Run: headless pygame with SDL's dummy video driver; simulated clock (each Clock.tick advances the game by its frame time, no real sleeping); random seed 0; keys injected as events and as key.get_pressed() state; no mouse input.
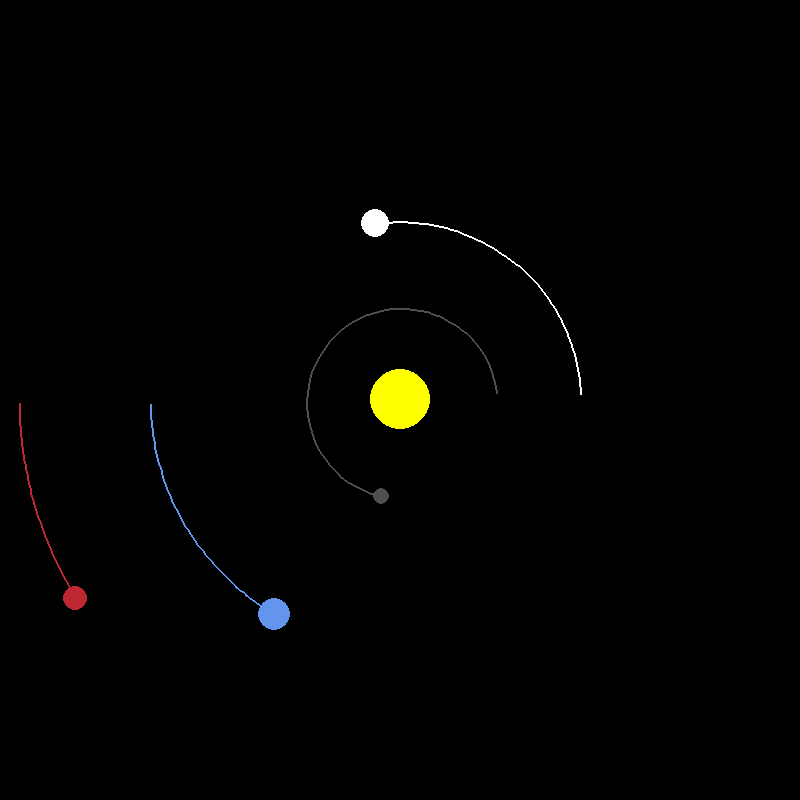
Frame 1 of 4 · flips 1–60 · no input
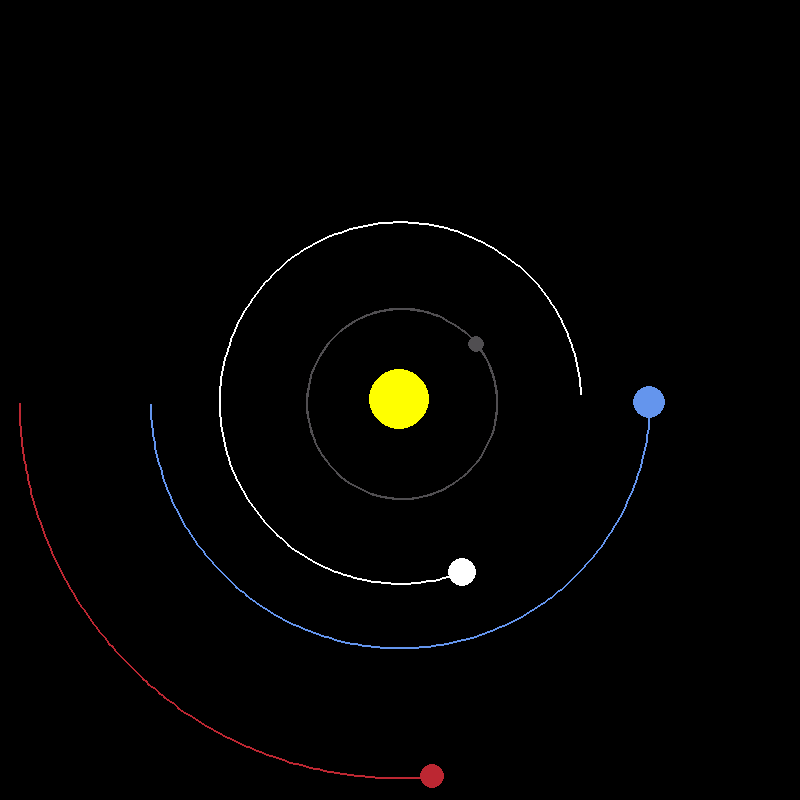
Frame 2 of 4 · flips 61–180 · tapped SPACE, RETURN · held RIGHT (→), D
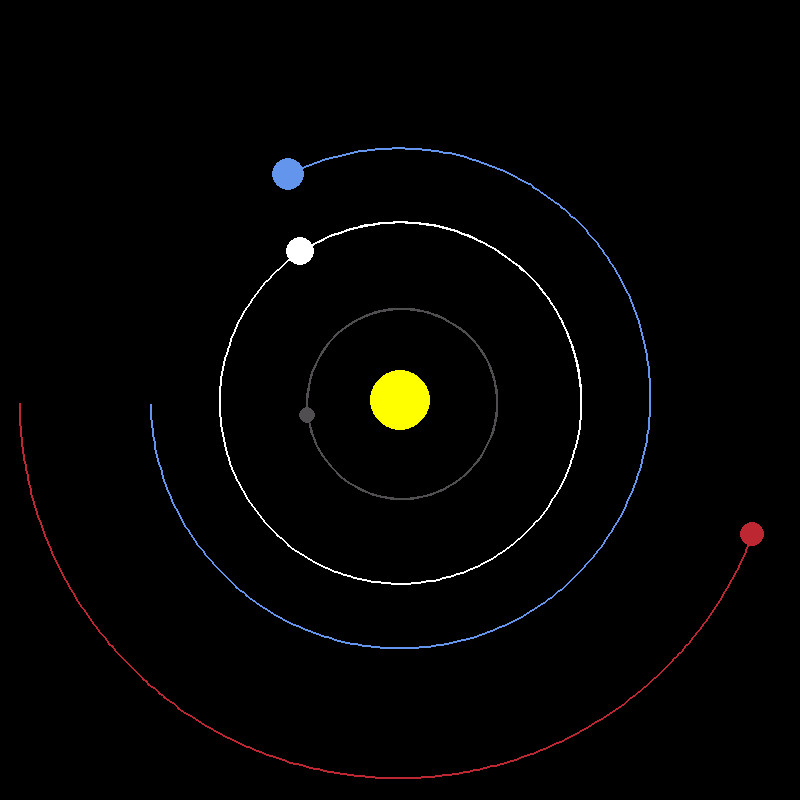
Frame 3 of 4 · flips 181–300 · held DOWN (↓), S
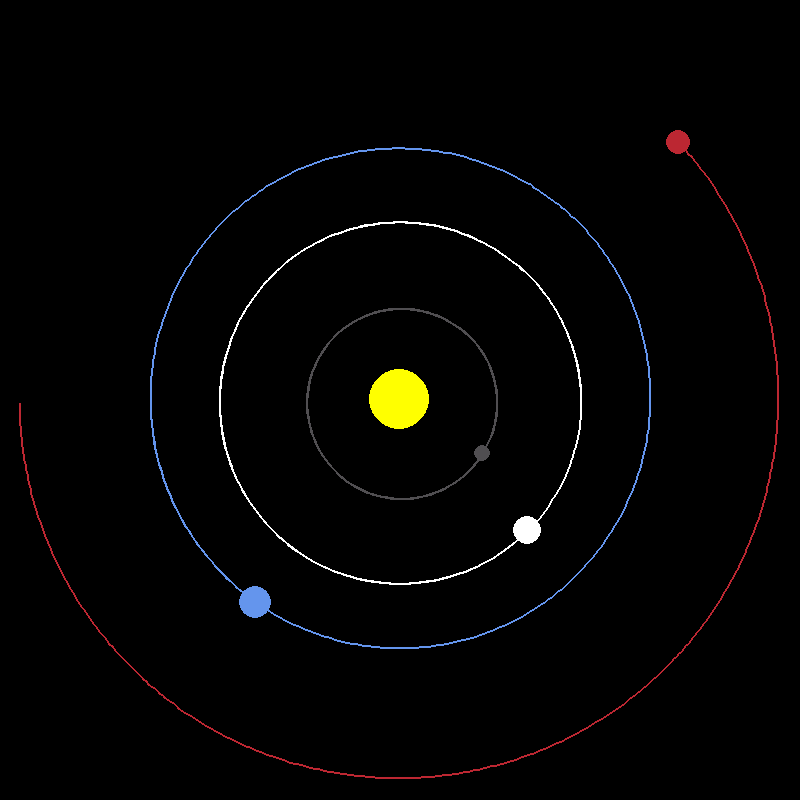
Frame 4 of 4 · flips 301–420 · held LEFT (←), A, UP (↑), W

The pygame program that drew these frames:

import pygame
import math

pygame.init()

# Set up window dimensions
WIDTH, HEIGHT = 800, 800
WIN = pygame.display.set_mode((WIDTH, HEIGHT))
COLOUR = (0, 0, 0)
pygame.display.set_caption("Solar System")

# Define a class for planets
class Planet:
    # Astronomical Unit Distance from the Earth to the Sun in Meters
    AU = 149.6e6 * 1000
    # Gravitational Constant
    G = 6.67428e-11
    # 1AU = 100 Pixels
    SCALE = 250 / AU
    # Represents 1 Day
    TIMESTEP = 3600 * 24

    def __init__(self, x, y, radius, colour, mass):
        # Initialize planet properties
        self.x = x
        self.y = y
        self.radius = radius
        self.colour = colour
        self.mass = mass  # Mass in KG

        self.orbit = []
        self.sun = False
        self.distance_to_sun = 0

        self.x_vel = 0
        self.y_vel = 0

    def draw(self, win):
        # Draw the planet on the window
        x = self.x * self.SCALE + WIDTH / 2
        y = self.y * self.SCALE + HEIGHT / 2

        if len(self.orbit) > 2:
            updated_points = []
            for point in self.orbit:
                x, y = point
                x = x * self.SCALE + WIDTH / 2
                y = y * self.SCALE + HEIGHT / 2
                updated_points.append((x, y))

            pygame.draw.lines(win, self.colour, False, updated_points, 2)
        pygame.draw.circle(win, self.colour, (x, y), self.radius)

    def attraction(self, other):
        # Calculate the force of attraction between planets
        other_x, other_y = other.x, other.y
        distance_x = other_x - self.x
        distance_y = other_y - self.y
        distance = math.sqrt(distance_x ** 2 + distance_y ** 2)

        # Check if other object is the Sun
        if other.sun:
            self.distance_to_sun = distance

        # Calculate the force of attraction
        force = self.G * self.mass * other.mass / distance**2
        # Break the Force into the x and y components by calculating the angle
        theta = math.atan2(distance_y, distance_x)
        force_x = math.cos(theta) * force
        force_y = math.sin(theta) * force
        return force_x, force_y

    def update_position(self, planets):
        # Update the position of the planet based on gravitational forces
        total_fx = total_fy = 0
        for planet in planets:
            if self == planet:
                continue

            fx, fy = self.attraction(planet)
            total_fx += fx
            total_fy += fy

        # Acceleration = Force / Mass equation
        self.x_vel += total_fx / self.mass * self.TIMESTEP
        self.y_vel += total_fy / self.mass * self.TIMESTEP

        self.x += self.x_vel * self.TIMESTEP
        self.y += self.y_vel * self.TIMESTEP
        self.orbit.append((self.x, self.y))

# Main function
def main():
    run = True
    clock = pygame.time.Clock()

    # Create Sun and planets
    sun = Planet(0, 0, 30, (255, 255, 0), 1.98892 * 10**30)
    sun.sun = True

    earth = Planet(-1 * Planet.AU, 0, 16, (100, 149, 237), 5.9742 * 10**24)
    earth.y_vel = 29.783 * 1000

    mars = Planet(-1.524 * Planet.AU, 0, 12, (188, 39, 50), 6.39 * 10**23)
    mars.y_vel = 24.077 * 1000

    mercury = Planet(0.387 * Planet.AU, 0, 8, (80, 78, 81), 3.30 * 10**23)
    mercury.y_vel = -47.4 * 1000

    venus = Planet(0.723 * Planet.AU, 0, 14, (255, 255, 255), 4.8685 * 10**24)
    venus.y_vel = -35.02 * 1000

    planets = [sun, earth, mars, mercury, venus]

    while run:
        clock.tick(60)
        WIN.fill(COLOUR)

        for event in pygame.event.get():
            if event.type == pygame.QUIT:
                run = False

        # Update and draw planets
        for planet in planets:
            planet.update_position(planets)
            planet.draw(WIN)

        pygame.display.update()

    pygame.quit()

# Run the main function
main()
